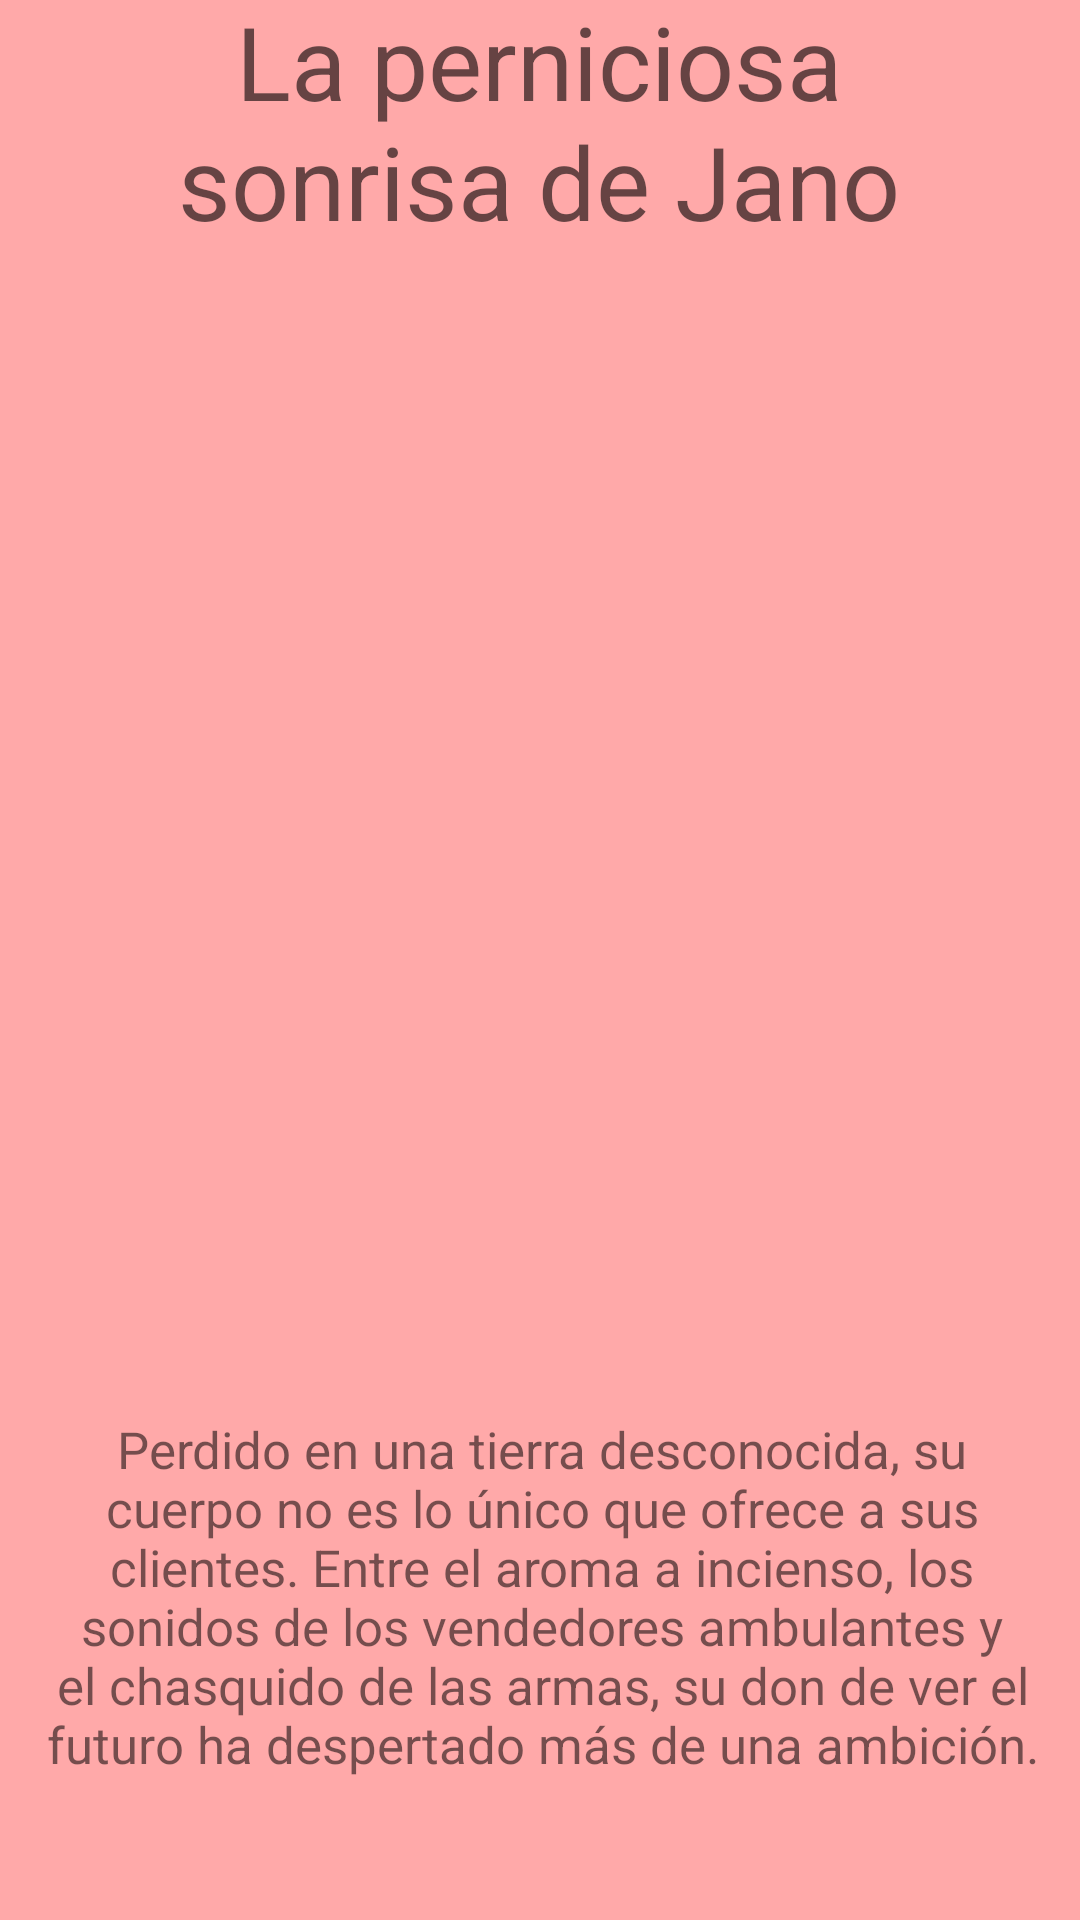

Layout XML and referenced resources for this Android screen:
<!-- AndroidManifest.xml: application theme Theme.ExamenModulo4 -->
<!-- res/layout/fragment_view_libro_2.xml -->
<?xml version="1.0" encoding="utf-8"?>
<androidx.constraintlayout.widget.ConstraintLayout xmlns:android="http://schemas.android.com/apk/res/android"
    xmlns:app="http://schemas.android.com/apk/res-auto"
    xmlns:tools="http://schemas.android.com/tools"
    android:layout_width="match_parent"
    android:layout_height="match_parent"
    android:background="#FFA9A9"
    tools:context=".ViewLibro1">

    <TextView
        android:id="@+id/descripcionlarga"
        android:layout_width="334dp"
        android:layout_height="169dp"
        android:layout_marginStart="25dp"
        android:layout_marginEnd="25dp"
        android:layout_marginBottom="52dp"
        android:text="@string/Perniciosa_Des_Larga"
        android:textAlignment="center"
        android:textSize="17sp"
        app:layout_constraintBottom_toBottomOf="parent"
        app:layout_constraintEnd_toEndOf="parent"
        app:layout_constraintHorizontal_bias="0.481"
        app:layout_constraintStart_toStartOf="parent"
        app:layout_constraintTop_toBottomOf="@+id/imageView" />

    <ImageView
        android:id="@+id/imageView"
        android:layout_width="251dp"
        android:layout_height="350dp"
        android:layout_marginBottom="24dp"
        android:contentDescription="@string/Perniciosa_Des_Larga"
        android:src="@drawable/la_perniciosa_sonrisa_de_jano__3__by_recycled_stardust_ddt10yz"
        app:layout_constraintBottom_toTopOf="@+id/descripcionlarga"
        app:layout_constraintEnd_toEndOf="parent"
        app:layout_constraintStart_toStartOf="parent"
        app:layout_constraintTop_toBottomOf="@+id/textView" />

    <TextView
        android:id="@+id/textView"
        style="@style/TextAppearance.AppCompat.Display1"
        android:layout_width="287dp"
        android:layout_height="86dp"
        android:layout_marginTop="50dp"
        android:layout_marginBottom="14dp"
        android:text="@string/la_perniciosa_sonrisa_de_jano"
        android:textAlignment="center"
        app:layout_constraintBottom_toTopOf="@+id/imageView"
        app:layout_constraintEnd_toEndOf="parent"
        app:layout_constraintHorizontal_bias="0.496"
        app:layout_constraintStart_toStartOf="parent"
        app:layout_constraintTop_toTopOf="parent" />
</androidx.constraintlayout.widget.ConstraintLayout>
<!-- resources referenced by this layout -->
<resources>
  <string name="Perniciosa_Des_Larga">Perdido en una tierra desconocida, su cuerpo no es lo único que ofrece a sus clientes. Entre el aroma a incienso, los sonidos de los vendedores ambulantes y el chasquido de las armas, su don de ver el futuro ha despertado más de una ambición.</string>
  <string name="la_perniciosa_sonrisa_de_jano">La perniciosa sonrisa de Jano</string>
  <style name="Theme.ExamenModulo4" parent="Theme.MaterialComponents.DayNight.NoActionBar" />
</resources>
